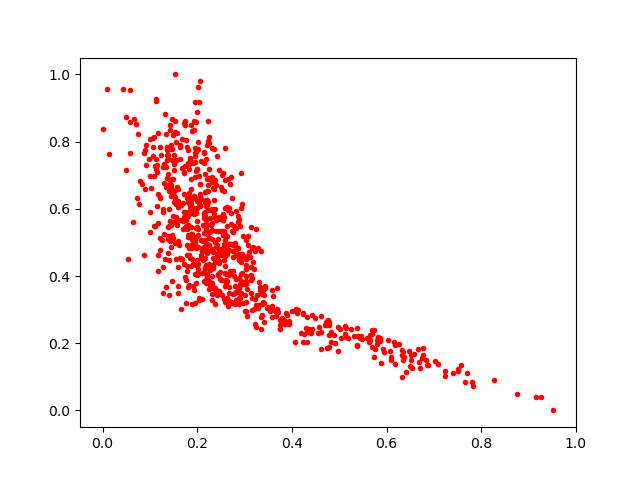

Data behind this chart, as committed beside it:
0.3907763, 0.28469923
0.5642, 0.2252
0.2634, 0.5478
0.7014, 0.1468
0.2415, 0.4656
0.1159, 0.7308
0.3035, 0.2955
0.2872, 0.3674
0.3138, 0.4032
0.2411, 0.3431
0.2569, 0.3307
0.2495, 0.3876
0.1213, 0.4783
0.4912, 0.2003
0.2889, 0.4542
0.1302, 0.7331
0.2401, 0.5341
0.223, 0.6537
0.1366, 0.6926
0.1338, 0.6648
0.1865, 0.6876
0.1573, 0.6578
0.1989, 0.4029
0.1106, 0.5479
0.2499, 0.463
0.1388, 0.5106
0.2482, 0.3906
0.5377, 0.2466
0.231, 0.3288
0.2572, 0.6521
0.2321, 0.6786
0.01299, 0.7639
0.5809, 0.1987
0.2895, 0.5495
0.2596, 0.5071
0.1424, 0.5045
0.6099, 0.15
0.06993, 0.8529
0.1345, 0.824
0.1831, 0.3741
0.515, 0.2445
0.3196, 0.4218
0.08306, 0.6745
0.2171, 0.5892
0.9527, 0.0
0.198, 0.4842
0.1705, 0.5413
0.6499, 0.1325
0.1828, 0.4833
0.1795, 0.5234
0.3786, 0.2736
0.2975, 0.3751
0.5703, 0.2276
0.1933, 0.5831
0.1511, 0.6517
0.2881, 0.3162
0.2257, 0.436
0.3585, 0.3103
0.3276, 0.4838
0.1746, 0.7276
0.2125, 0.4847
... 714 more rows
